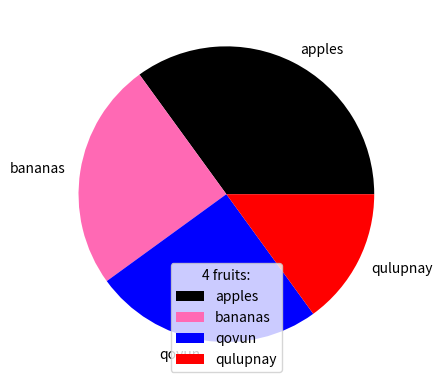

Generate this figure with matplotlib:
import matplotlib.pyplot as plt
import numpy as np

x = ([35,25,25,15])

mylabels = ["apples", "bananas", "qovun", "qulupnay"]
mycolors = ["black", "hotpink", "blue", "red"] # colors for each terms

plt.pie(x, labels = mylabels, colors = mycolors)
plt.legend(title = "4 fruits:")
plt.show()


